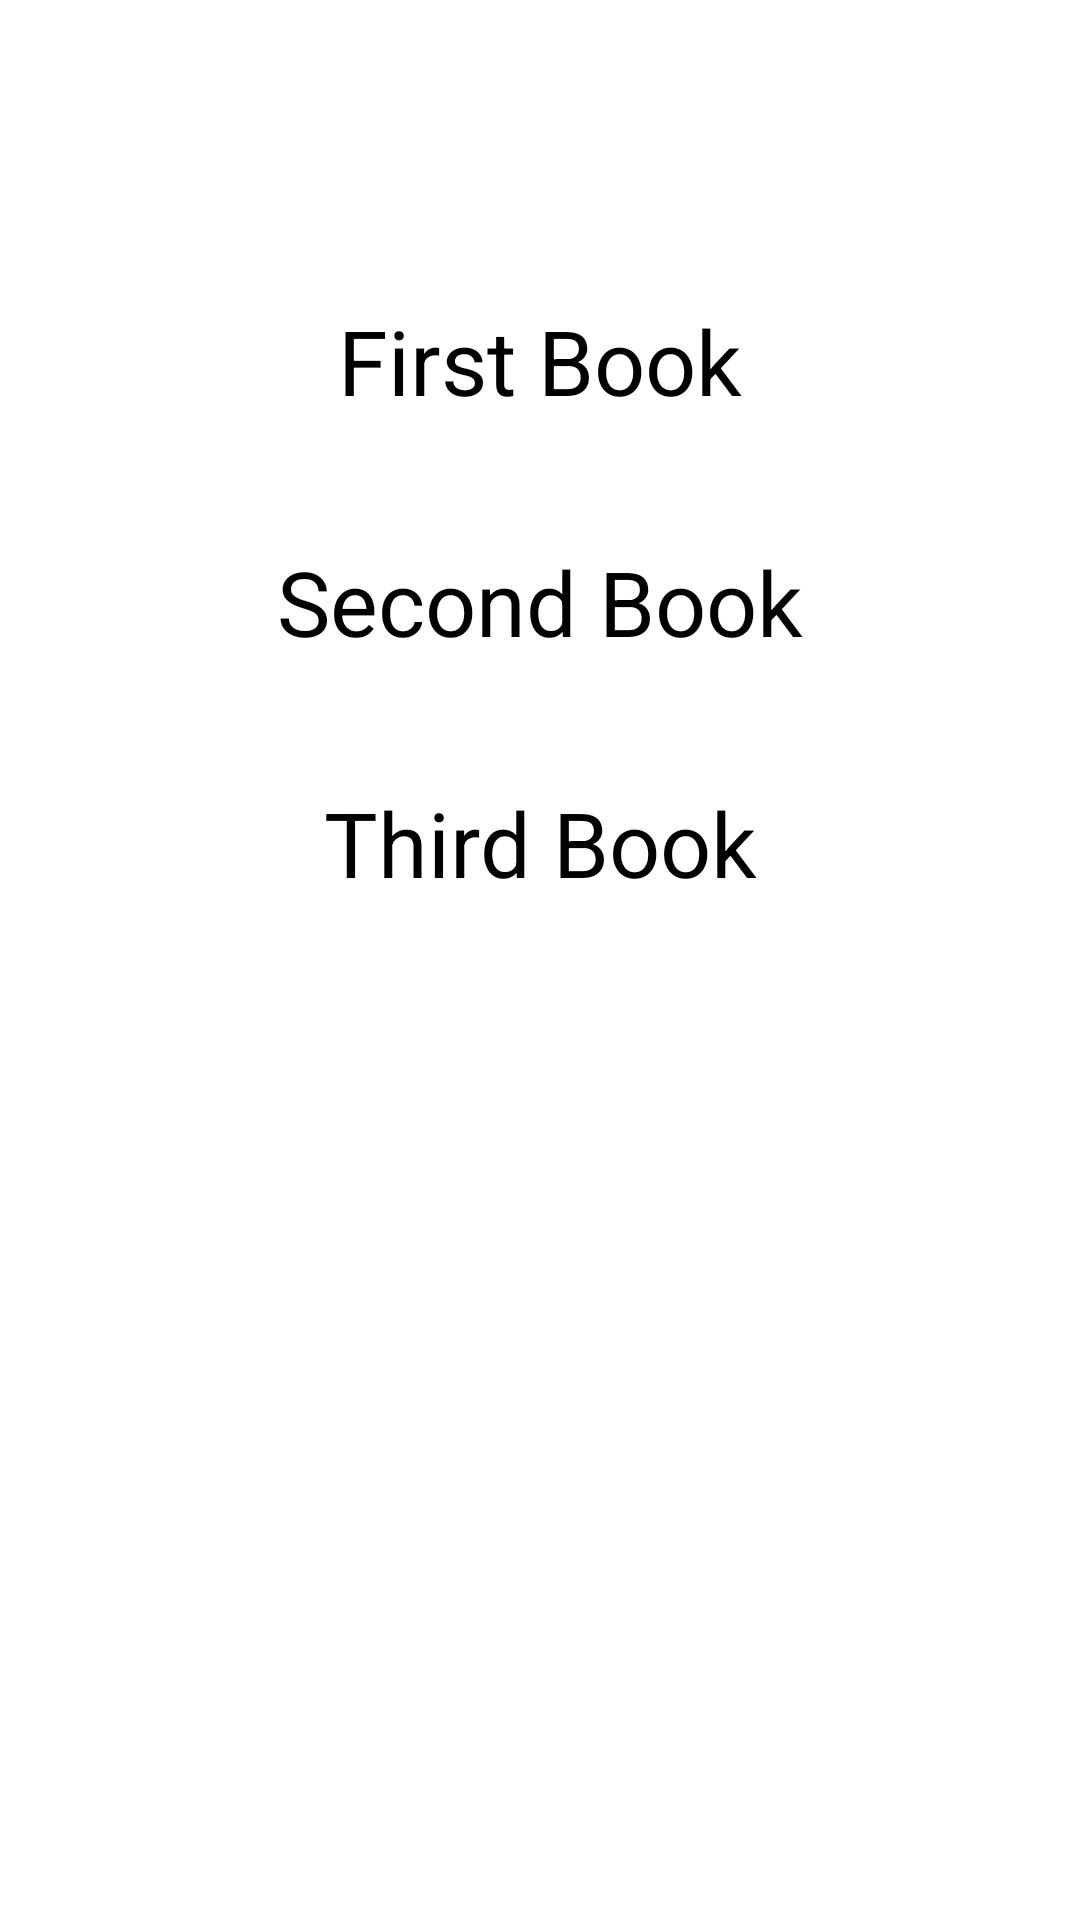

Layout XML and referenced resources for this Android screen:
<!-- AndroidManifest.xml: application theme Theme.HelloNav -->
<!-- res/layout/fragment_main.xml -->
<?xml version="1.0" encoding="utf-8"?>
<LinearLayout xmlns:android="http://schemas.android.com/apk/res/android"
    xmlns:tools="http://schemas.android.com/tools"
    android:layout_width="match_parent"
    android:layout_height="match_parent"
    android:orientation="vertical"
    tools:context=".ui.MainFragment">

    <TextView
        android:id="@+id/tv_first"
        android:layout_width="match_parent"
        android:layout_height="wrap_content"
        android:text="First Book"
        android:textColor="@color/black"
        android:textSize="30sp"
        android:layout_marginTop="100dp"
        android:gravity="center"/>

    <TextView
        android:id="@+id/tv_second"
        android:layout_width="match_parent"
        android:layout_height="wrap_content"
        android:text="Second Book"
        android:textColor="@color/black"
        android:textSize="30sp"
        android:layout_marginTop="40dp"
        android:gravity="center"/>


    <TextView
        android:id="@+id/tv_third"
        android:layout_width="match_parent"
        android:layout_height="wrap_content"
        android:text="Third Book"
        android:textColor="@color/black"
        android:textSize="30sp"
        android:layout_marginTop="40dp"
        android:gravity="center"/>

</LinearLayout>
<!-- resources referenced by this layout -->
<resources>
  <style name="Theme.HelloNav" parent="Theme.MaterialComponents.DayNight.DarkActionBar">
          
          <item name="colorPrimary">@color/purple_500</item>
          <item name="colorPrimaryVariant">@color/purple_700</item>
          <item name="colorOnPrimary">@color/white</item>
          
          <item name="colorSecondary">@color/teal_200</item>
          <item name="colorSecondaryVariant">@color/teal_700</item>
          <item name="colorOnSecondary">@color/black</item>
          
          <item name="android:statusBarColor" tools:targetApi="l">?attr/colorPrimaryVariant</item>
          
      </style>
  <!-- not gathered from this repository: default colours our renderer supplied (Android Studio template values) -->
  <color name="purple_500">#FF6200EE</color>
  <color name="purple_700">#FF3700B3</color>
  <color name="teal_200">#FF03DAC5</color>
  <color name="teal_700">#FF018786</color>
  <color name="black">#FF000000</color>
  <color name="white">#FFFFFFFF</color>
</resources>
